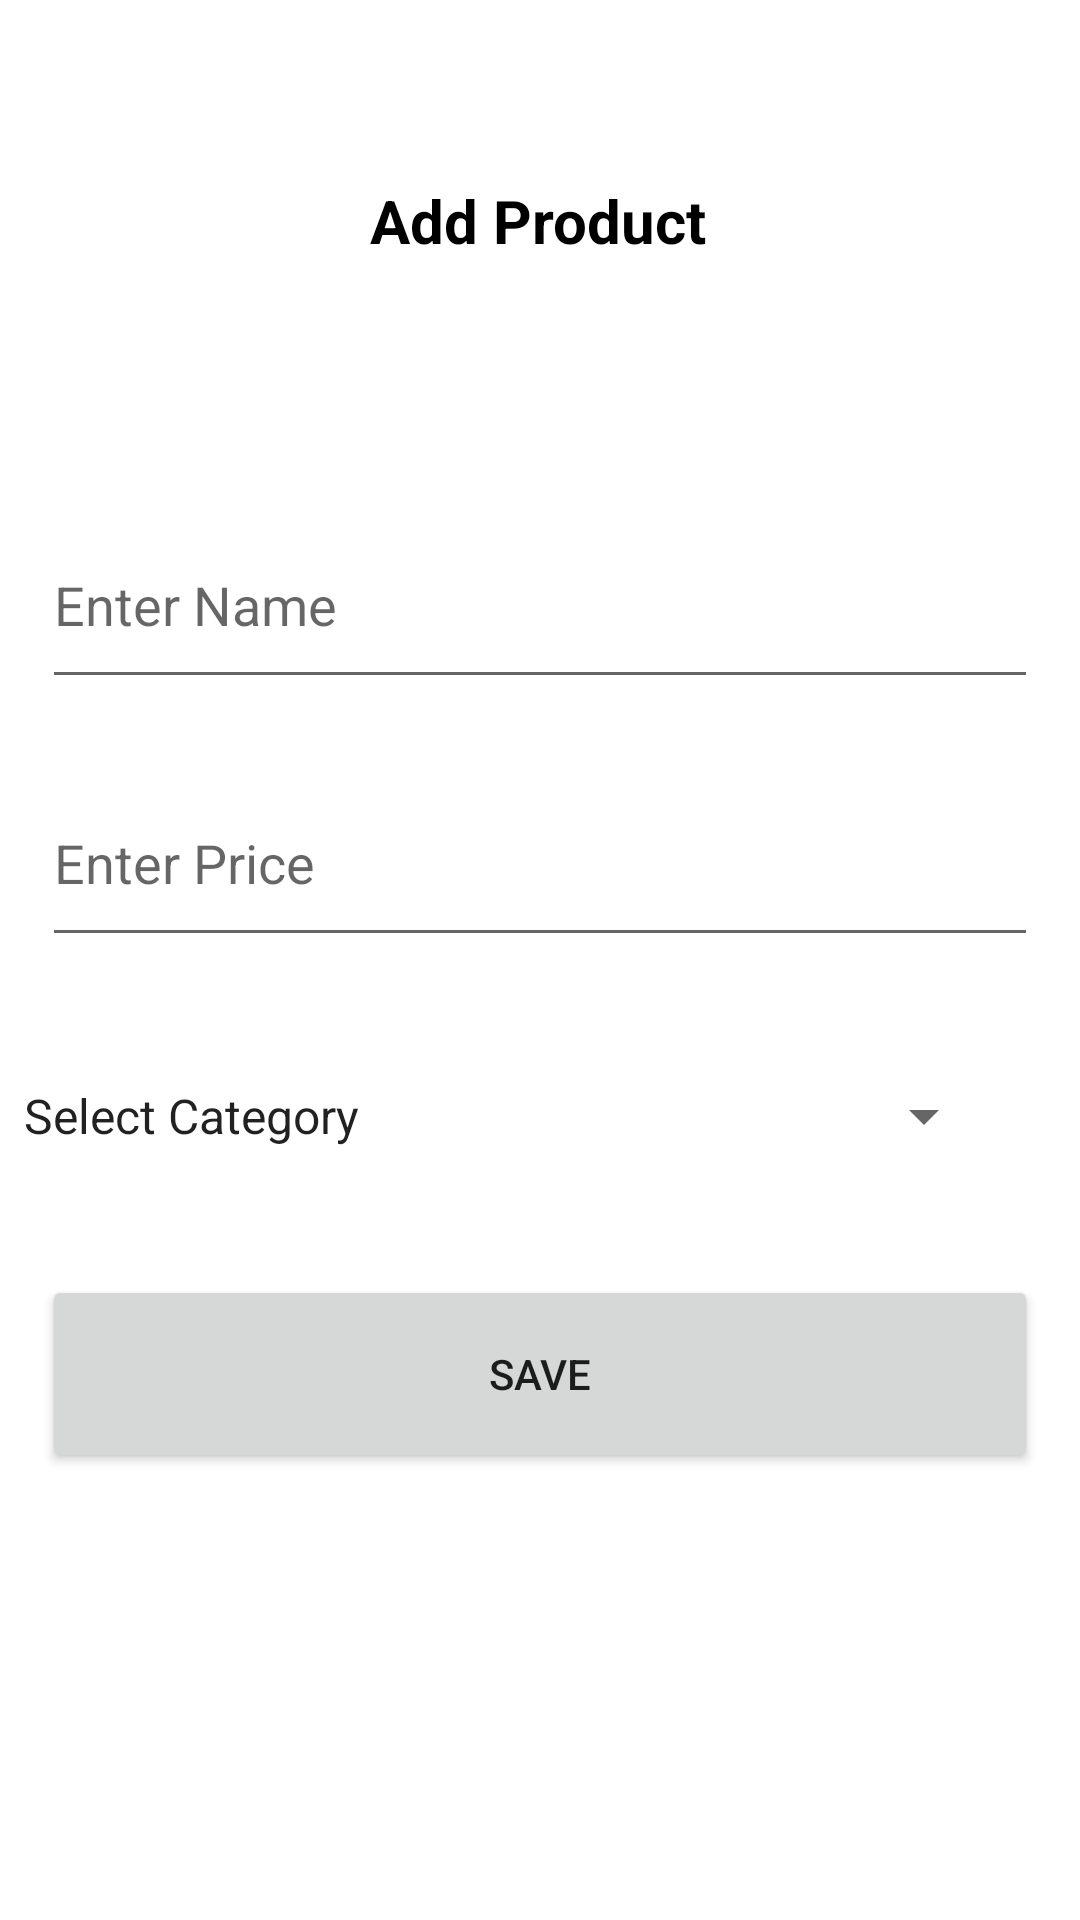

This screen was rendered from an Android layout file. Write that file and the resources it references.
<!-- AndroidManifest.xml: application theme Theme.AddProductApp -->
<!-- res/layout/activity_main.xml -->
<?xml version="1.0" encoding="utf-8"?>
<androidx.core.widget.NestedScrollView
    xmlns:app="http://schemas.android.com/apk/res-auto"
    xmlns:tools="http://schemas.android.com/tools"
    xmlns:android="http://schemas.android.com/apk/res/android"
    android:layout_width="match_parent"
    android:layout_height="match_parent">
<androidx.constraintlayout.widget.ConstraintLayout
    android:layout_width="match_parent"
    android:layout_height="match_parent"
    tools:context=".MainActivity">

    <TextView
        android:id="@+id/textView"
        android:layout_width="wrap_content"
        android:layout_height="wrap_content"
        android:layout_marginTop="60dp"
        android:text="@string/add_product"
        android:textColor="@color/black"
        android:textStyle="bold"
        android:textSize="20sp"
        app:layout_constraintHorizontal_bias="0.498"
        app:layout_constraintStart_toStartOf="parent"
        app:layout_constraintEnd_toEndOf="parent"
        app:layout_constraintTop_toTopOf="parent" />

    <EditText
        android:id="@+id/product_name"
        android:layout_width="332dp"
        android:layout_height="66dp"
        android:layout_marginTop="80dp"
        android:ems="10"
        android:inputType="textPersonName"
        android:hint="@string/enter_name"
        app:layout_constraintEnd_toEndOf="parent"
        app:layout_constraintHorizontal_bias="0.497"
        app:layout_constraintStart_toStartOf="parent"
        app:layout_constraintTop_toBottomOf="@+id/textView"
        android:autofillHints="Product Name" />

    <EditText
        android:id="@+id/product_price"
        android:layout_width="332dp"
        android:layout_height="66dp"
        android:layout_marginTop="20dp"
        android:ems="10"
        android:inputType="number"
        android:hint="@string/enter_price"
        app:layout_constraintEnd_toEndOf="parent"
        app:layout_constraintHorizontal_bias="0.497"
        app:layout_constraintStart_toStartOf="parent"
        app:layout_constraintTop_toBottomOf="@+id/product_name"
        android:autofillHints="Product Rate" />

    <Spinner
        android:id="@+id/spinner_category"
        android:layout_width="332dp"
        android:layout_height="66dp"
        android:layout_marginTop="20dp"
        android:entries="@array/Category"
        app:layout_constraintTop_toBottomOf="@+id/product_price"
        tools:ignore="MissingConstraints"
        tools:layout_editor_absoluteX="39dp" />

    <Button
        android:id="@+id/save"
        android:layout_width="332dp"
        android:layout_height="66dp"
        android:layout_marginTop="20dp"
        android:text="@string/save"
        app:layout_constraintBottom_toBottomOf="parent"
        app:layout_constraintEnd_toEndOf="parent"
        app:layout_constraintStart_toStartOf="parent"
        app:layout_constraintTop_toBottomOf="@+id/spinner_category"
        app:layout_constraintVertical_bias="0.005" />
</androidx.constraintlayout.widget.ConstraintLayout>
</androidx.core.widget.NestedScrollView>
<!-- resources referenced by this layout -->
<resources>
  <string-array name="Category">
          <item>Select Category</item>
          <item>Clothes</item>
          <item>Electronics</item>
          <item>Beauty</item>
      </string-array>
  <string name="add_product">Add Product</string>
  <string name="enter_name">Enter Name</string>
  <string name="enter_price">Enter Price</string>
  <string name="save">Save</string>
  <style name="Theme.AddProductApp" parent="Theme.MaterialComponents.DayNight.DarkActionBar">
          
          <item name="colorPrimary">@color/purple_500</item>
          <item name="colorPrimaryVariant">@color/purple_700</item>
          <item name="colorOnPrimary">@color/white</item>
          
          <item name="colorSecondary">@color/teal_200</item>
          <item name="colorSecondaryVariant">@color/teal_700</item>
          <item name="colorOnSecondary">@color/black</item>
          
          <item name="android:statusBarColor" tools:targetApi="l">?attr/colorPrimaryVariant</item>
          
      </style>
  <!-- not gathered from this repository: default colours our renderer supplied (Android Studio template values) -->
  <color name="purple_500">#FF6200EE</color>
  <color name="purple_700">#FF3700B3</color>
  <color name="teal_200">#FF03DAC5</color>
  <color name="teal_700">#FF018786</color>
  <color name="black">#FF000000</color>
  <color name="white">#FFFFFFFF</color>
</resources>
